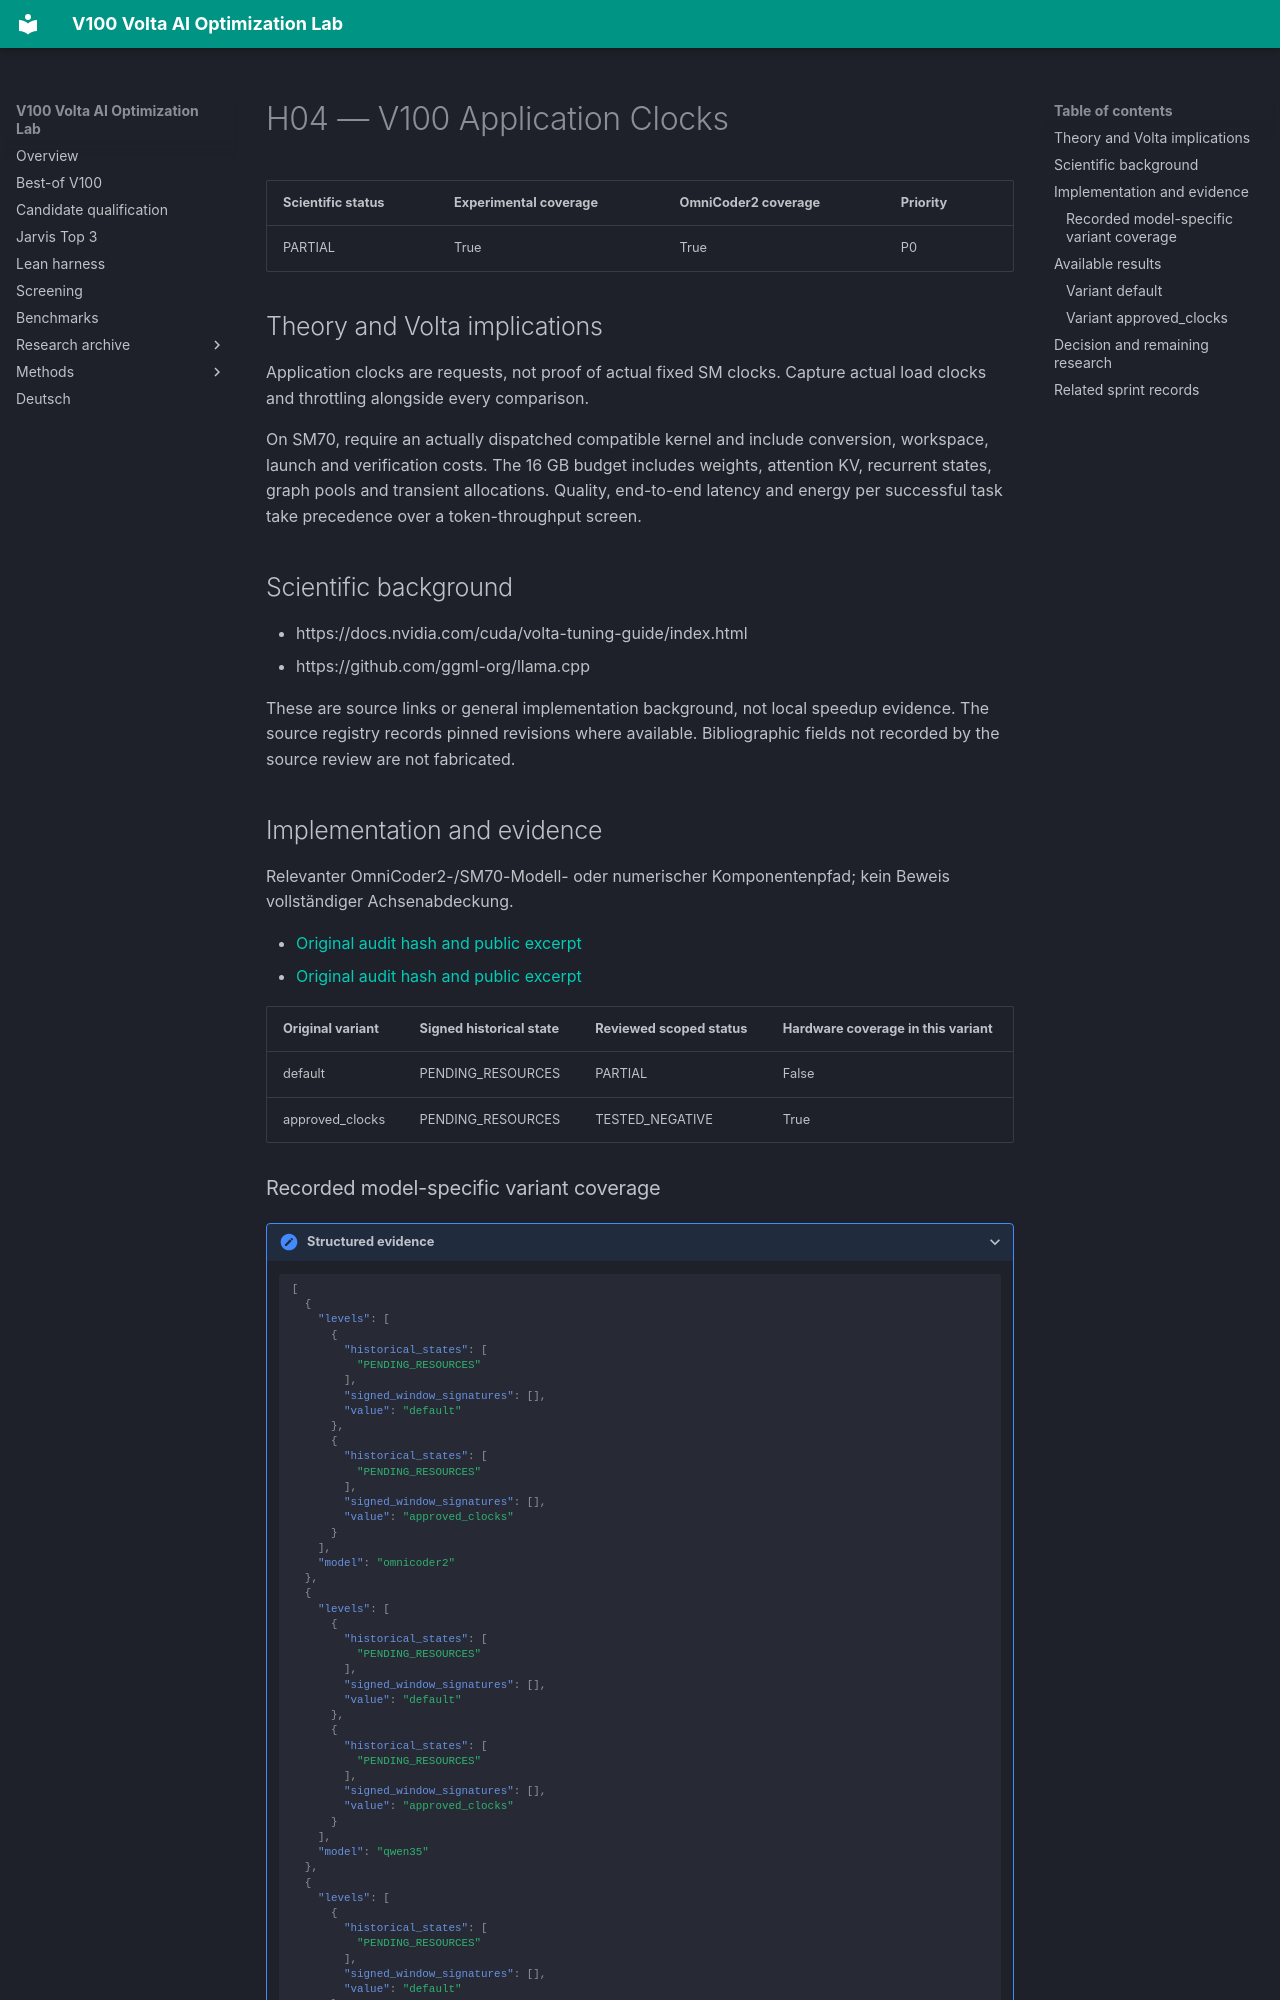

repository: Maxxxel/v100-volta-ai-optimization-lab · page: factors/H04/index.html · generator: mkdocs

# H04 — V100 Application Clocks

| Scientific status | Experimental coverage | OmniCoder2 coverage | Priority |
|---|---|---|---|
| PARTIAL | True | True | P0 |


## Theory and Volta implications

Application clocks are requests, not proof of actual fixed SM clocks. Capture actual load clocks and throttling alongside every comparison.

On SM70, require an actually dispatched compatible kernel and include conversion, workspace, launch and verification costs. The 16 GB budget includes weights, attention KV, recurrent states, graph pools and transient allocations. Quality, end-to-end latency and energy per successful task take precedence over a token-throughput screen.

## Scientific background

- https://docs.nvidia.com/cuda/volta-tuning-guide/index.html
- https://github.com/ggml-org/llama.cpp

These are source links or general implementation background, not local speedup evidence. The source registry records pinned revisions where available. Bibliographic fields not recorded by the source review are not fabricated.

## Implementation and evidence

Relevanter OmniCoder2-/SM70-Modell- oder numerischer Komponentenpfad; kein Beweis vollständiger Achsenabdeckung.

- [Original audit hash and public excerpt](../audits/audit-68adf78e010910f8aecd.md)
- [Original audit hash and public excerpt](../audits/audit-ad5701a8a56b4b744c64.md)

| Original variant | Signed historical state | Reviewed scoped status | Hardware coverage in this variant |
|---|---|---|---|
| default | PENDING_RESOURCES | PARTIAL | False |
| approved_clocks | PENDING_RESOURCES | TESTED_NEGATIVE | True |


### Recorded model-specific variant coverage

<details class="lab-evidence"><summary>Structured evidence</summary>

```json
[
  {
    "levels": [
      {
        "historical_states": [
          "PENDING_RESOURCES"
        ],
        "signed_window_signatures": [],
        "value": "default"
      },
      {
        "historical_states": [
          "PENDING_RESOURCES"
        ],
        "signed_window_signatures": [],
        "value": "approved_clocks"
      }
    ],
    "model": "omnicoder2"
  },
  {
    "levels": [
      {
        "historical_states": [
          "PENDING_RESOURCES"
        ],
        "signed_window_signatures": [],
        "value": "default"
      },
      {
        "historical_states": [
          "PENDING_RESOURCES"
        ],
        "signed_window_signatures": [],
        "value": "approved_clocks"
      }
    ],
    "model": "qwen35"
  },
  {
    "levels": [
      {
        "historical_states": [
          "PENDING_RESOURCES"
        ],
        "signed_window_signatures": [],
        "value": "default"
      },
      {
        "historical_states": [
          "PENDING_RESOURCES"
        ],
        "signed_window_signatures": [],
        "value": "approved_clocks"
      }
    ],
    "model": "qwen38"
  }
]
```

</details>

Historical states and window signatures are evidence links, not qualification of every model/variant.
